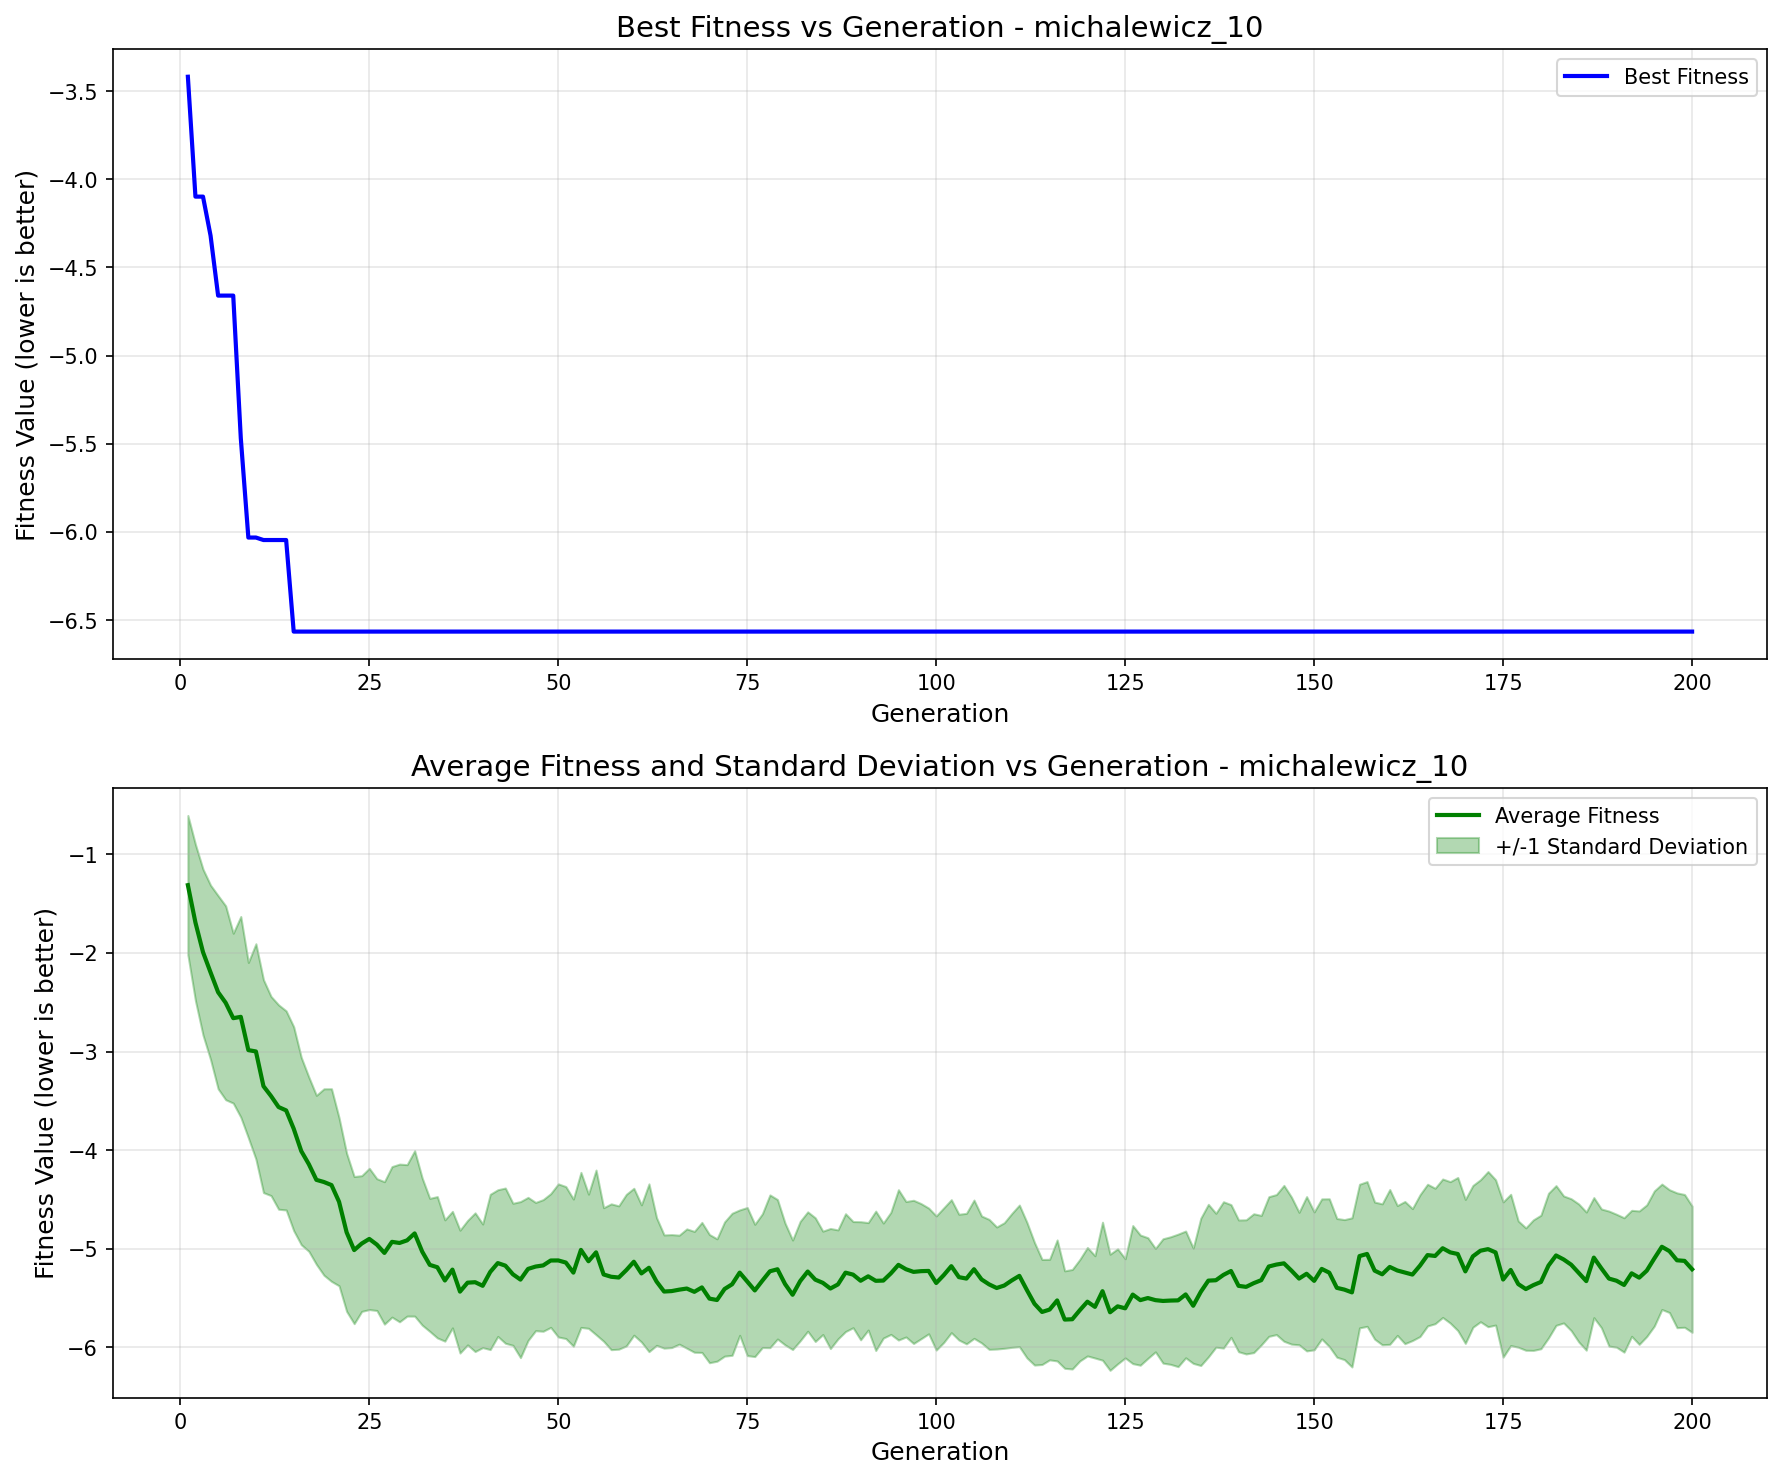

The table this chart was drawn from, first rows:
generation, best_fitness, best_individual, mean_fitness, std_dev
1, -3.418, [2.2491943877393243, 2.6805917263321275,…, -1.312, 0.7066
2, -4.098, [2.2689040540847807, 1.8128520562146146,…, -1.692, 0.7926
3, -4.098, [2.2689040540847807, 1.8128520562146146,…, -1.992, 0.8414
4, -4.319, [2.33322939094397, 2.6379257273355323, 0…, -2.197, 0.8844
5, -4.66, [2.2405040259412625, 1.6855582440560974,…, -2.398, 0.9797
6, -4.66, [2.2405040259412625, 1.6855582440560974,…, -2.506, 0.9832
7, -4.66, [2.2405040259412625, 1.6855582440560974,…, -2.662, 0.8615
8, -5.468, [2.2405040259412625, 1.6855582440560974,…, -2.648, 1.018
9, -6.032, [2.2491943877393243, 1.4947760117336735,…, -2.986, 0.8893
10, -6.032, [2.2491943877393243, 1.4947760117336735,…, -2.999, 1.092
11, -6.046, [2.2491943877393243, 1.6855582440560974,…, -3.352, 1.08
12, -6.046, [2.2491943877393243, 1.6855582440560974,…, -3.452, 1.01
13, -6.046, [2.2491943877393243, 1.6855582440560974,…, -3.563, 1.037
14, -6.046, [2.2491943877393243, 1.6855582440560974,…, -3.597, 1.01
15, -6.566, [2.2491943877393243, 1.4947760117336735,…, -3.783, 1.034
16, -6.566, [2.2491943877393243, 1.4947760117336735,…, -4.01, 0.9499
17, -6.566, [2.2491943877393243, 1.4947760117336735,…, -4.143, 0.8837
18, -6.566, [2.2491943877393243, 1.4947760117336735,…, -4.302, 0.8572
19, -6.566, [2.2491943877393243, 1.4947760117336735,…, -4.324, 0.9456
20, -6.566, [2.2491943877393243, 1.4947760117336735,…, -4.355, 0.9771
21, -6.566, [2.2491943877393243, 1.4947760117336735,…, -4.524, 0.8523
22, -6.566, [2.2491943877393243, 1.4947760117336735,…, -4.834, 0.8018
23, -6.566, [2.2491943877393243, 1.4947760117336735,…, -5.014, 0.7464
24, -6.566, [2.2491943877393243, 1.4947760117336735,…, -4.948, 0.6883
25, -6.566, [2.2491943877393243, 1.4947760117336735,…, -4.901, 0.7165
26, -6.566, [2.2491943877393243, 1.4947760117336735,…, -4.959, 0.6685
27, -6.566, [2.2491943877393243, 1.4947760117336735,…, -5.043, 0.7225
28, -6.566, [2.2491943877393243, 1.4947760117336735,…, -4.931, 0.7634
29, -6.566, [2.2491943877393243, 1.4947760117336735,…, -4.942, 0.7999
30, -6.566, [2.2491943877393243, 1.4947760117336735,…, -4.916, 0.7682
31, -6.566, [2.2491943877393243, 1.4947760117336735,…, -4.845, 0.8389
32, -6.566, [2.2491943877393243, 1.4947760117336735,…, -5.03, 0.7459
33, -6.566, [2.2491943877393243, 1.4947760117336735,…, -5.164, 0.6746
34, -6.566, [2.2491943877393243, 1.4947760117336735,…, -5.188, 0.7168
35, -6.566, [2.2491943877393243, 1.4947760117336735,…, -5.323, 0.6152
36, -6.566, [2.2491943877393243, 1.4947760117336735,…, -5.213, 0.5909
37, -6.566, [2.2491943877393243, 1.4947760117336735,…, -5.436, 0.6231
38, -6.566, [2.2491943877393243, 1.4947760117336735,…, -5.345, 0.6312
39, -6.566, [2.2491943877393243, 1.4947760117336735,…, -5.34, 0.7034
40, -6.566, [2.2491943877393243, 1.4947760117336735,…, -5.377, 0.6267
41, -6.566, [2.2491943877393243, 1.4947760117336735,…, -5.236, 0.7875
42, -6.566, [2.2491943877393243, 1.4947760117336735,…, -5.146, 0.744
43, -6.566, [2.2491943877393243, 1.4947760117336735,…, -5.172, 0.7873
44, -6.566, [2.2491943877393243, 1.4947760117336735,…, -5.26, 0.7206
45, -6.566, [2.2491943877393243, 1.4947760117336735,…, -5.314, 0.7915
46, -6.566, [2.2491943877393243, 1.4947760117336735,…, -5.205, 0.7259
47, -6.566, [2.2491943877393243, 1.4947760117336735,…, -5.181, 0.6505
48, -6.566, [2.2491943877393243, 1.4947760117336735,…, -5.17, 0.6677
49, -6.566, [2.2491943877393243, 1.4947760117336735,…, -5.12, 0.6784
50, -6.566, [2.2491943877393243, 1.4947760117336735,…, -5.119, 0.7766
51, -6.566, [2.2491943877393243, 1.4947760117336735,…, -5.141, 0.7707
52, -6.566, [2.2491943877393243, 1.4947760117336735,…, -5.243, 0.7462
53, -6.566, [2.2491943877393243, 1.4947760117336735,…, -5.012, 0.7863
54, -6.566, [2.2491943877393243, 1.4947760117336735,…, -5.128, 0.6803
55, -6.566, [2.2491943877393243, 1.4947760117336735,…, -5.038, 0.8352
56, -6.566, [2.2491943877393243, 1.4947760117336735,…, -5.262, 0.6774
57, -6.566, [2.2491943877393243, 1.4947760117336735,…, -5.285, 0.7396
58, -6.566, [2.2491943877393243, 1.4947760117336735,…, -5.293, 0.7269
59, -6.566, [2.2491943877393243, 1.4947760117336735,…, -5.218, 0.7687
60, -6.566, [2.2491943877393243, 1.4947760117336735,…, -5.133, 0.7452
... 140 more rows
